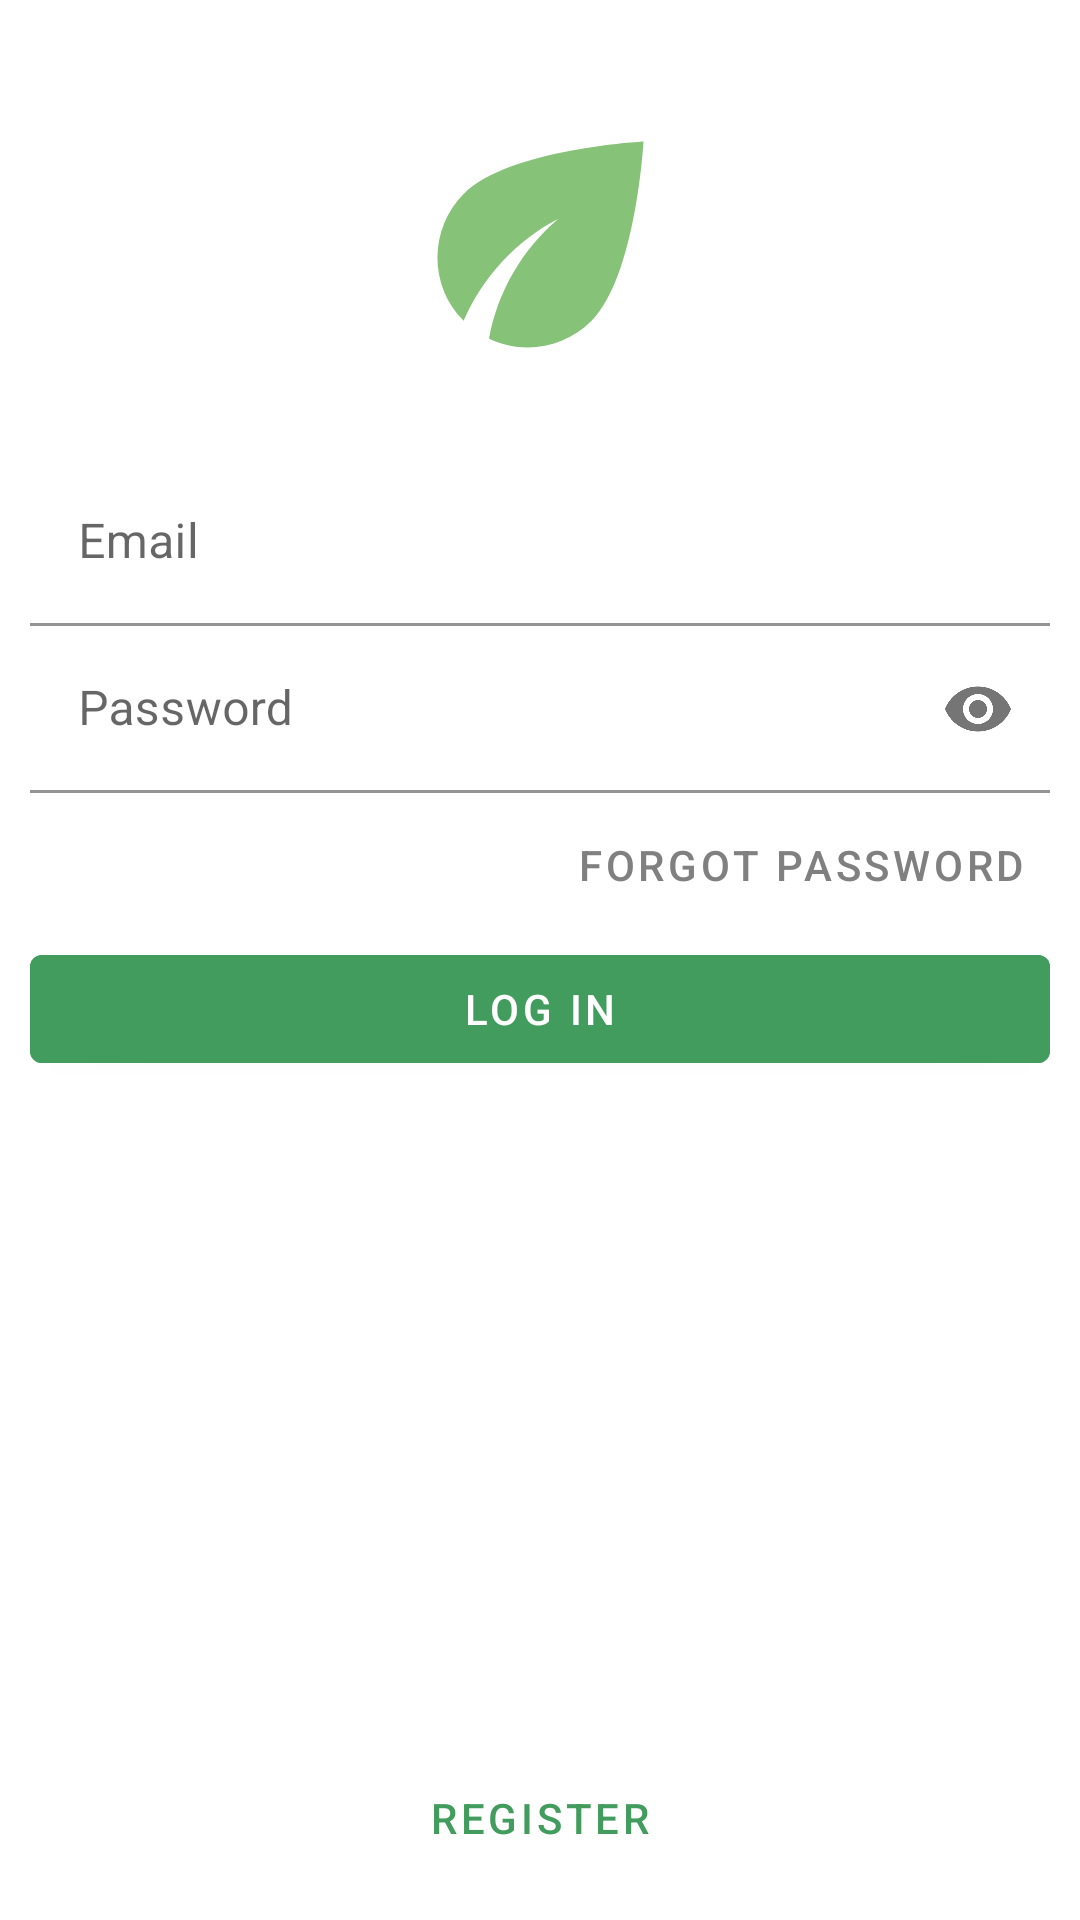

Write the Android layout XML for this screen, with the resource values it uses.
<!-- AndroidManifest.xml: application theme AppTheme -->
<!-- res/layout/activity_login.xml -->
<?xml version="1.0" encoding="utf-8"?>
<LinearLayout xmlns:android="http://schemas.android.com/apk/res/android"
    xmlns:app="http://schemas.android.com/apk/res-auto"
    xmlns:tools="http://schemas.android.com/tools"
    android:layout_width="match_parent"
    android:layout_height="match_parent"
    android:orientation="vertical"
    android:padding="10dp"
    android:fitsSystemWindows="true"
    android:id="@+id/login_parent"
    tools:context=".activities.LoginActivity">

    <ImageView
        android:id="@+id/login_logo"
        android:layout_width="match_parent"
        android:layout_height="0dp"
        android:layout_weight="1"
        android:padding="20dp"
        android:src="@drawable/ic_logo" />

    <LinearLayout
        android:id="@+id/login_field_container"
        android:layout_width="match_parent"
        android:layout_height="0dp"
        android:orientation="vertical"
        android:layout_weight="3" >

        <com.google.android.material.textfield.TextInputLayout
            android:id="@+id/login_email"
            android:layout_width="match_parent"
            android:layout_height="wrap_content"
            android:hint="Email" >

            <com.google.android.material.textfield.TextInputEditText
                android:layout_width="match_parent"
                android:layout_height="match_parent"
                android:inputType="textEmailAddress"
                android:backgroundTint="@color/colorInputFieldsBackground"/>
        </com.google.android.material.textfield.TextInputLayout>

        <com.google.android.material.textfield.TextInputLayout
            android:id="@+id/login_password"
            android:layout_width="match_parent"
            android:layout_height="wrap_content"
            app:endIconMode="password_toggle"
            android:hint="Password" >

            <com.google.android.material.textfield.TextInputEditText
                android:layout_width="match_parent"
                android:layout_height="match_parent"
                android:inputType="textPassword"
                android:backgroundTint="@color/colorInputFieldsBackground"/>
        </com.google.android.material.textfield.TextInputLayout>

        <com.google.android.material.button.MaterialButton
            android:id="@+id/login_forgot_password_btn"
            android:layout_width="wrap_content"
            android:layout_height="wrap_content"
            style="@style/Widget.MaterialComponents.Button.TextButton"
            android:text="Forgot password"
            android:textColor="@color/colorText"
            android:layout_gravity="end" />

        <com.google.android.material.button.MaterialButton
            android:id="@+id/login_login_btn"
            android:layout_width="match_parent"
            android:layout_height="wrap_content"
            style="@style/Widget.MaterialComponents.Button"
            android:backgroundTint="@color/colorPrimaryVariant"
            android:text="Log in" />
    </LinearLayout>

    <com.google.android.material.button.MaterialButton
        android:id="@+id/login_reg_btn"
        android:layout_width="match_parent"
        android:layout_height="wrap_content"
        style="@style/Widget.MaterialComponents.Button.TextButton"
        android:textColor="@color/colorPrimaryVariant"
        android:text="Register" />
</LinearLayout>
<!-- resources referenced by this layout -->
<resources>
  <color name="colorInputFieldsBackground">@android:color/transparent</color>
  <color name="colorPrimaryVariant">#419C5D</color>
  <color name="colorText">#808080</color>
  <!-- drawable ic_logo (drawable) -->
  <vector android:height="24dp" android:tint="#87C279"
      android:viewportHeight="24" android:viewportWidth="24"
      android:width="24dp" xmlns:android="http://schemas.android.com/apk/res/android">
      <path android:fillColor="@android:color/white" android:pathData="M6.05,8.05c-2.73,2.73 -2.73,7.15 -0.02,9.88c1.47,-3.4 4.09,-6.24 7.36,-7.93c-2.77,2.34 -4.71,5.61 -5.39,9.32c2.6,1.23 5.8,0.78 7.95,-1.37C19.43,14.47 20,4 20,4S9.53,4.57 6.05,8.05z"/>
  </vector>
  <style name="AppTheme" parent="Theme.MaterialComponents.Light.NoActionBar">
          
          <item name="colorPrimary">@color/colorPrimary</item>
          <item name="colorPrimaryVariant">@color/colorPrimaryVariant</item>
  
          
  
  
  
          <item name="android:statusBarColor">#cccccc</item>
      </style>
  <color name="colorPrimary">#87C279</color>
</resources>
